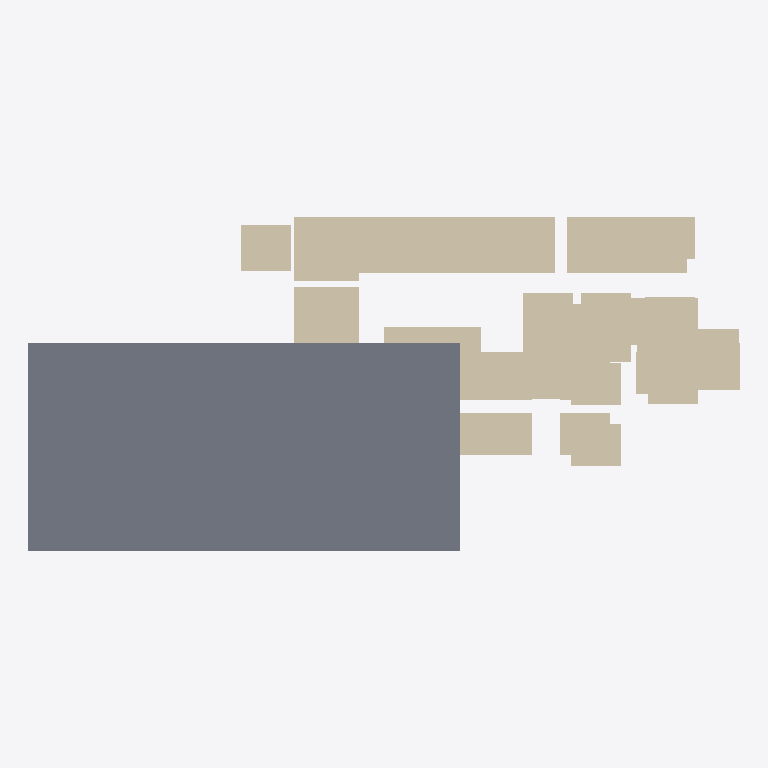
Plan cut of the same IFC building model at storey 'Ground Floor' (level 0.00 m, cut at 1.40 m), seen from above with north up, elements coloured by IFC class: 99 walls (beige), 1 slab (grey). Cut surfaces are drawn darker.
Extent 17.1 m × 8.0 m × 1.1 m (x, y, z). Storeys (1): Ground Floor at 0.00 m. Elements (122): 121 IfcWallStandardCase, 1 IfcSlab.

HEADER;
FILE_DESCRIPTION(('ViewDefinition [CoordinationView]'),'2;1');
FILE_NAME('','2025-11-12T21:12:11',(''),(''),'IfcOpenShell [number]','IfcOpenShell [number]','');
FILE_SCHEMA(('IFC4'));
ENDSEC;
DATA;
#11=IFCPROJECT('1ygIvJZVj6gQ7Mef4Q4GUu',#5,'Floorplan Project',$,$,$,$,(#10),$);
#17=IFCSITE('1RbH1bG1T8X9ululUmmXdb',#5,'Site',$,$,$,#16,$,.ELEMENT.,$,$,$,$,$);
#23=IFCBUILDING('2l06wVrYH6CRSqDvSOgg45',#5,'Building',$,$,$,#22,$,$,$,$,$);
#29=IFCBUILDINGSTOREY('2ikXVEbwvA_xUyy9orzCWb',#5,'Ground Floor',$,$,#28,$,$,$,0.0);
#2092=IFCSLAB('1iAFEuQsD6VvUqGiJcQAwf',#5,'Floor',$,$,#2091,#2103,'FLOOR',$);
#35=IFCWALLSTANDARDCASE('1wGgFUoib7wO$6EERkINmE',#5,'Wall_0_0',$,$,#34,#46,$,$);
#1769=IFCWALLSTANDARDCASE('14$1XVOSP0SvNNldKSP32B',#5,'Wall_9_20',$,$,#1768,#1780,$,$);
#375=IFCWALLSTANDARDCASE('0ZeCV0$Oj75AZ5Fnl$zbMr',#5,'Wall_3_8',$,$,#374,#386,$,$);
#69=IFCWALLSTANDARDCASE('0ACIZL7uv4GwAekKJ8K3rN',#5,'Wall_0_2',$,$,#68,#80,$,$);
#171=IFCWALLSTANDARDCASE('3SW1r1rBj8t9ky2LRsRWl1',#5,'Wall_2_0',$,$,#170,#182,$,$);
#477=IFCWALLSTANDARDCASE('14dTMFVUz1jfAljdqAu3HG',#5,'Wall_4_1',$,$,#476,#488,$,$);
#103=IFCWALLSTANDARDCASE('08GWUf4DTCex49Zn7hnf1u',#5,'Wall_1_0',$,$,#102,#114,$,$);
#1633=IFCWALLSTANDARDCASE('1RcjEG50D5VuXpzGbTn7Va',#5,'Wall_9_12',$,$,#1632,#1644,$,$);
#885=IFCWALLSTANDARDCASE('1dTWQe81jF0vO1YiD5BlPr',#5,'Wall_6_9',$,$,#884,#896,$,$);
#239=IFCWALLSTANDARDCASE('1IR8gngo5FFPQkMzln_uSP',#5,'Wall_3_0',$,$,#238,#250,$,$);
#528=IFCWALLSTANDARDCASE('3UOS8RYRD87gJeUdCxTgJg',#5,'Wall_5_0',$,$,#527,#539,$,$);
#1786=IFCWALLSTANDARDCASE('0FqmGxqXfFcwpZOPRRQwg4',#5,'Wall_9_21',$,$,#1785,#1797,$,$);
#562=IFCWALLSTANDARDCASE('3fY9jicQb1RgAgLA5wMhF4',#5,'Wall_5_2',$,$,#561,#573,$,$);
#545=IFCWALLSTANDARDCASE('3d3MIxKx94sxzsgD3N84vf',#5,'Wall_5_1',$,$,#544,#556,$,$);
#1837=IFCWALLSTANDARDCASE('2fT96POBz2JAntluOmFsN_',#5,'Wall_9_24',$,$,#1836,#1848,$,$);
#1922=IFCWALLSTANDARDCASE('1IiTiQR8PEJuKv1p74SQ2A',#5,'Wall_9_29',$,$,#1921,#1933,$,$);
#732=IFCWALLSTANDARDCASE('02nnr19yv9T8gHDUDlbeY4',#5,'Wall_6_0',$,$,#731,#743,$,$);
#919=IFCWALLSTANDARDCASE('2ry7rtJlT2TvQCW2dabqpP',#5,'Wall_6_11',$,$,#918,#930,$,$);
#137=IFCWALLSTANDARDCASE('2zrcz6xsn0Uec67K2yNEnj',#5,'Wall_1_2',$,$,#136,#148,$,$);
#1650=IFCWALLSTANDARDCASE('3TwSMWl5rCnw5JmCRQ07t4',#5,'Wall_9_13',$,$,#1649,#1661,$,$);
#1004=IFCWALLSTANDARDCASE('0S0y2m5cT4sA8f5MSAAoBj',#5,'Wall_7_0',$,$,#1003,#1015,$,$);
#1701=IFCWALLSTANDARDCASE('0DvhIm8zPADP7cikRNyNuR',#5,'Wall_9_16',$,$,#1700,#1712,$,$);
#936=IFCWALLSTANDARDCASE('13QZW_ybX0tBksyAXh7dD7',#5,'Wall_6_12',$,$,#935,#947,$,$);
#52=IFCWALLSTANDARDCASE('27HTOnEAfCdeGh5b0jJqxX',#5,'Wall_0_1',$,$,#51,#63,$,$);
#86=IFCWALLSTANDARDCASE('0epbEFIR5FrOdhTSBqs6Q0',#5,'Wall_0_3',$,$,#85,#97,$,$);
#596=IFCWALLSTANDARDCASE('1e4slP1Uf9uuQceGrUoDJu',#5,'Wall_5_4',$,$,#595,#607,$,$);
#1905=IFCWALLSTANDARDCASE('1zOZ2dol1CmxW$Crr325oY',#5,'Wall_9_28',$,$,#1904,#1916,$,$);
#120=IFCWALLSTANDARDCASE('3S68x3tJr60AV33D7liRZF',#5,'Wall_1_1',$,$,#119,#131,$,$);
#256=IFCWALLSTANDARDCASE('3GB9nSgKLBIA1iwnHuSqDI',#5,'Wall_3_1',$,$,#255,#267,$,$);
#494=IFCWALLSTANDARDCASE('3SF5MZmSX88QMA3tz1xhpa',#5,'Wall_4_2',$,$,#493,#505,$,$);
#1888=IFCWALLSTANDARDCASE('0YR2e6maDFgO$BsNyBekPy',#5,'Wall_9_27',$,$,#1887,#1899,$,$);
#766=IFCWALLSTANDARDCASE('3ovBeObwfBwRN6k_hGSZ_5',#5,'Wall_6_2',$,$,#765,#777,$,$);
#1293=IFCWALLSTANDARDCASE('1avvW0l091Oxfwi7rOZUs8',#5,'Wall_8_9',$,$,#1292,#1304,$,$);
#188=IFCWALLSTANDARDCASE('29_B$A0$HEsxgxWKy8q_pm',#5,'Wall_2_1',$,$,#187,#199,$,$);
#1480=IFCWALLSTANDARDCASE('3gpVWTLDfC4RwY9ZsoUxQj',#5,'Wall_9_3',$,$,#1479,#1491,$,$);
#460=IFCWALLSTANDARDCASE('3mT59gPNn7YfoRroLjuPfq',#5,'Wall_4_0',$,$,#459,#471,$,$);
#307=IFCWALLSTANDARDCASE('3uX$0bIc9BhBmJi0NAbOVB',#5,'Wall_3_4',$,$,#306,#318,$,$);
#1463=IFCWALLSTANDARDCASE('1mb3KYRBbBbQuLgGHqyUR1',#5,'Wall_9_2',$,$,#1462,#1474,$,$);
#341=IFCWALLSTANDARDCASE('2fKUfhTaL27Of8jth4efkb',#5,'Wall_3_6',$,$,#340,#352,$,$);
#154=IFCWALLSTANDARDCASE('17wt$AIv1BQx9wd0P7tQz3',#5,'Wall_1_3',$,$,#153,#165,$,$);
#205=IFCWALLSTANDARDCASE('3X5jNOdfX9wfoTQR$Ny8on',#5,'Wall_2_2',$,$,#204,#216,$,$);
#273=IFCWALLSTANDARDCASE('26cLS2Ejr9sB_vcxjkQ0rZ',#5,'Wall_3_2',$,$,#272,#284,$,$);
#902=IFCWALLSTANDARDCASE('09j$0vnCj47hhb8SjNX1SN',#5,'Wall_6_10',$,$,#901,#913,$,$);
#1616=IFCWALLSTANDARDCASE('303$$xy3b7xwWuGXIG7Ylt',#5,'Wall_9_11',$,$,#1615,#1627,$,$);
#1752=IFCWALLSTANDARDCASE('2G0HdEpe13wRp0bSUdSWjb',#5,'Wall_9_19',$,$,#1751,#1763,$,$);
#1055=IFCWALLSTANDARDCASE('38CrD3C2D5uQwSAWM1KQ6Y',#5,'Wall_7_3',$,$,#1054,#1066,$,$);
#392=IFCWALLSTANDARDCASE('0VU1JpKC91Wh$cV8hKKOEU',#5,'Wall_3_9',$,$,#391,#403,$,$);
#1531=IFCWALLSTANDARDCASE('2tJ4i2gd96I9jxXt7PpbwH',#5,'Wall_9_6',$,$,#1530,#1542,$,$);
#443=IFCWALLSTANDARDCASE('2a_ZRhzXvAa8YoYyExDT2z',#5,'Wall_3_12',$,$,#442,#454,$,$);
#749=IFCWALLSTANDARDCASE('3wqZl4Czv0Wgjc1EfNqx3S',#5,'Wall_6_1',$,$,#748,#760,$,$);
#1718=IFCWALLSTANDARDCASE('0_gtx3q0T6xhOUYyR2HSqm',#5,'Wall_9_17',$,$,#1717,#1729,$,$);
#1565=IFCWALLSTANDARDCASE('1QXcxjI9DC1Q2DhgBwAS4n',#5,'Wall_9_8',$,$,#1564,#1576,$,$);
#800=IFCWALLSTANDARDCASE('3NYQGYOPn3HBQyQfj5V0s1',#5,'Wall_6_4',$,$,#799,#811,$,$);
#834=IFCWALLSTANDARDCASE('1vpb6xWLj4Du6oKlh4eOoJ',#5,'Wall_6_6',$,$,#833,#845,$,$);
#681=IFCWALLSTANDARDCASE('241n6Neb9DivVaLks0KqHK',#5,'Wall_5_9',$,$,#680,#692,$,$);
#1021=IFCWALLSTANDARDCASE('2So30bKdb8mvlbldGdT5QC',#5,'Wall_7_1',$,$,#1020,#1032,$,$);
#613=IFCWALLSTANDARDCASE('3OmS9YvYv5tgg87TV$9oCe',#5,'Wall_5_5',$,$,#612,#624,$,$);
#647=IFCWALLSTANDARDCASE('2hg4URY0X8XQ2$MDZZRnrF',#5,'Wall_5_7',$,$,#646,#658,$,$);
#324=IFCWALLSTANDARDCASE('31r6zDknD0cO0JAhnNNbYJ',#5,'Wall_3_5',$,$,#323,#335,$,$);
#868=IFCWALLSTANDARDCASE('2jzQ80sqv4aQgkkC7GOFka',#5,'Wall_6_8',$,$,#867,#879,$,$);
#511=IFCWALLSTANDARDCASE('0kawWYNw94jevP7tTFhyhb',#5,'Wall_4_3',$,$,#510,#522,$,$);
#1072=IFCWALLSTANDARDCASE('0Wg04XMRD4NuaoDZzmL1dX',#5,'Wall_7_4',$,$,#1071,#1083,$,$);
#953=IFCWALLSTANDARDCASE('2mtLDDWZLCPhmPBXlntzro',#5,'Wall_6_13',$,$,#952,#964,$,$);
#1038=IFCWALLSTANDARDCASE('2cYjI9jefDpABIcXpHIt2n',#5,'Wall_7_2',$,$,#1037,#1049,$,$);
#1820=IFCWALLSTANDARDCASE('0kkFRTJhr7veqIDqvgYGDf',#5,'Wall_9_23',$,$,#1819,#1831,$,$);
#715=IFCWALLSTANDARDCASE('2oeLfwJc15sBT$k3hgDbBd',#5,'Wall_5_11',$,$,#714,#726,$,$);
#1684=IFCWALLSTANDARDCASE('0spSpcv8D789cZ6NM7NOpr',#5,'Wall_9_15',$,$,#1683,#1695,$,$);
#1089=IFCWALLSTANDARDCASE('2kGg04gaDBW99fv05pB54c',#5,'Wall_7_5',$,$,#1088,#1100,$,$);
#222=IFCWALLSTANDARDCASE('0jCe4nuvf6j8iAJUjLFKkc',#5,'Wall_2_3',$,$,#221,#233,$,$);
#630=IFCWALLSTANDARDCASE('1X47W4jan2gvcT3qTT5I1M',#5,'Wall_5_6',$,$,#629,#641,$,$);
#1548=IFCWALLSTANDARDCASE('3wvsFqM9TF7P9l4u4REKyC',#5,'Wall_9_7',$,$,#1547,#1559,$,$);
#1854=IFCWALLSTANDARDCASE('1JvZtd07fCf9CxpFZKE9hz',#5,'Wall_9_25',$,$,#1853,#1865,$,$);
#1123=IFCWALLSTANDARDCASE('3EMqqpZFH3DfH$uCAv5u8P',#5,'Wall_7_7',$,$,#1122,#1134,$,$);
#783=IFCWALLSTANDARDCASE('0ag$z1opbD7xHJAF5MMRQ$',#5,'Wall_6_3',$,$,#782,#794,$,$);
#987=IFCWALLSTANDARDCASE('2P$$p4$Sn92eehqqJQf9Jx',#5,'Wall_6_15',$,$,#986,#998,$,$);
#1582=IFCWALLSTANDARDCASE('0MYQ64U011CxljLWrFtBJW',#5,'Wall_9_9',$,$,#1581,#1593,$,$);
#1667=IFCWALLSTANDARDCASE('3fWwJCIaH9CP9K61X0GpCO',#5,'Wall_9_14',$,$,#1666,#1678,$,$);
#698=IFCWALLSTANDARDCASE('3wB5qTMuLERxSXl84wf6BK',#5,'Wall_5_10',$,$,#697,#709,$,$);
#409=IFCWALLSTANDARDCASE('3lRvkaTx1FyftT5oVFepVH',#5,'Wall_3_10',$,$,#408,#420,$,$);
#579=IFCWALLSTANDARDCASE('2uqMpOfQn0B9L9G7EcH01I',#5,'Wall_5_3',$,$,#578,#590,$,$);
#358=IFCWALLSTANDARDCASE('3zA$C91Hv6G8LtwF0edFvX',#5,'Wall_3_7',$,$,#357,#369,$,$);
#1735=IFCWALLSTANDARDCASE('096c$Al8DB5Rvm$9k26lUO',#5,'Wall_9_18',$,$,#1734,#1746,$,$);
#290=IFCWALLSTANDARDCASE('0auEvI3BL3EO96WXhI3wVU',#5,'Wall_3_3',$,$,#289,#301,$,$);
#1871=IFCWALLSTANDARDCASE('0QKQRk_fnB7Pa0mJPqh47M',#5,'Wall_9_26',$,$,#1870,#1882,$,$);
#1803=IFCWALLSTANDARDCASE('3zDYqnxHnBzOasaKGtsEac',#5,'Wall_9_22',$,$,#1802,#1814,$,$);
#817=IFCWALLSTANDARDCASE('3iOfFg4hDDp93iVTZPaqeM',#5,'Wall_6_5',$,$,#816,#828,$,$);
#1242=IFCWALLSTANDARDCASE('2uv8Roi8n56RONoATj9x12',#5,'Wall_8_6',$,$,#1241,#1253,$,$);
#664=IFCWALLSTANDARDCASE('3XE54MCZzEC8dxyWORIa3O',#5,'Wall_5_8',$,$,#663,#675,$,$);
#1514=IFCWALLSTANDARDCASE('20rqwn2JL2hfQ9NKIVZcBD',#5,'Wall_9_5',$,$,#1513,#1525,$,$);
#851=IFCWALLSTANDARDCASE('1bl5G2EY5FhPM$grTigAiq',#5,'Wall_6_7',$,$,#850,#862,$,$);
#426=IFCWALLSTANDARDCASE('1_ZJB21yP3GAbTJTT_6M8V',#5,'Wall_3_11',$,$,#425,#437,$,$);
#1599=IFCWALLSTANDARDCASE('1OBR24DJ50nR0RgvsWzdeq',#5,'Wall_9_10',$,$,#1598,#1610,$,$);
#1106=IFCWALLSTANDARDCASE('2q0L22MC98Lg3OVBG2k8pT',#5,'Wall_7_6',$,$,#1105,#1117,$,$);
#1259=IFCWALLSTANDARDCASE('08_3iO11z7e8fLzmG8ZQ1T',#5,'Wall_8_7',$,$,#1258,#1270,$,$);
#970=IFCWALLSTANDARDCASE('0Bkpahi7fEVgdmxgMZB1zi',#5,'Wall_6_14',$,$,#969,#981,$,$);
#1310=IFCWALLSTANDARDCASE('17OBlqIHj4pR_awIQStcUo',#5,'Wall_8_10',$,$,#1309,#1321,$,$);
#1276=IFCWALLSTANDARDCASE('2OZuPFebXF8xD55eGIthjz',#5,'Wall_8_8',$,$,#1275,#1287,$,$);
#1497=IFCWALLSTANDARDCASE('1EWXQrNyv9BhmWhRztrdeh',#5,'Wall_9_4',$,$,#1496,#1508,$,$);
#1327=IFCWALLSTANDARDCASE('2HBf86RLfBngKA5WuRovdR',#5,'Wall_8_11',$,$,#1326,#1338,$,$);
ENDSEC;